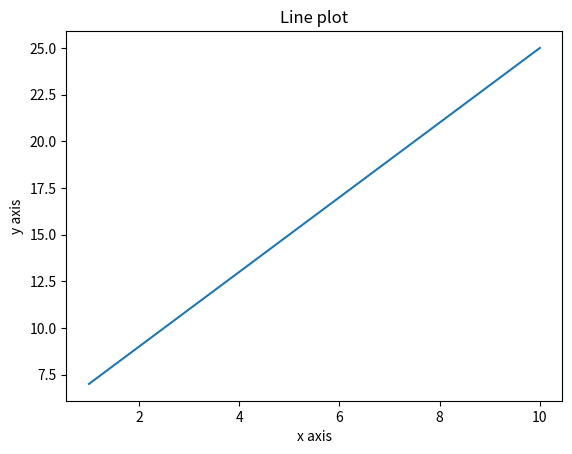

The matplotlib source for this figure:
import numpy as np
from matplotlib import pyplot as plt
x = np.arange(1,11)
y = 2*x + 5
plt.title("Line plot")
plt.xlabel("x axis")
plt.ylabel("y axis")
plt.plot(x,y)
plt.show()
